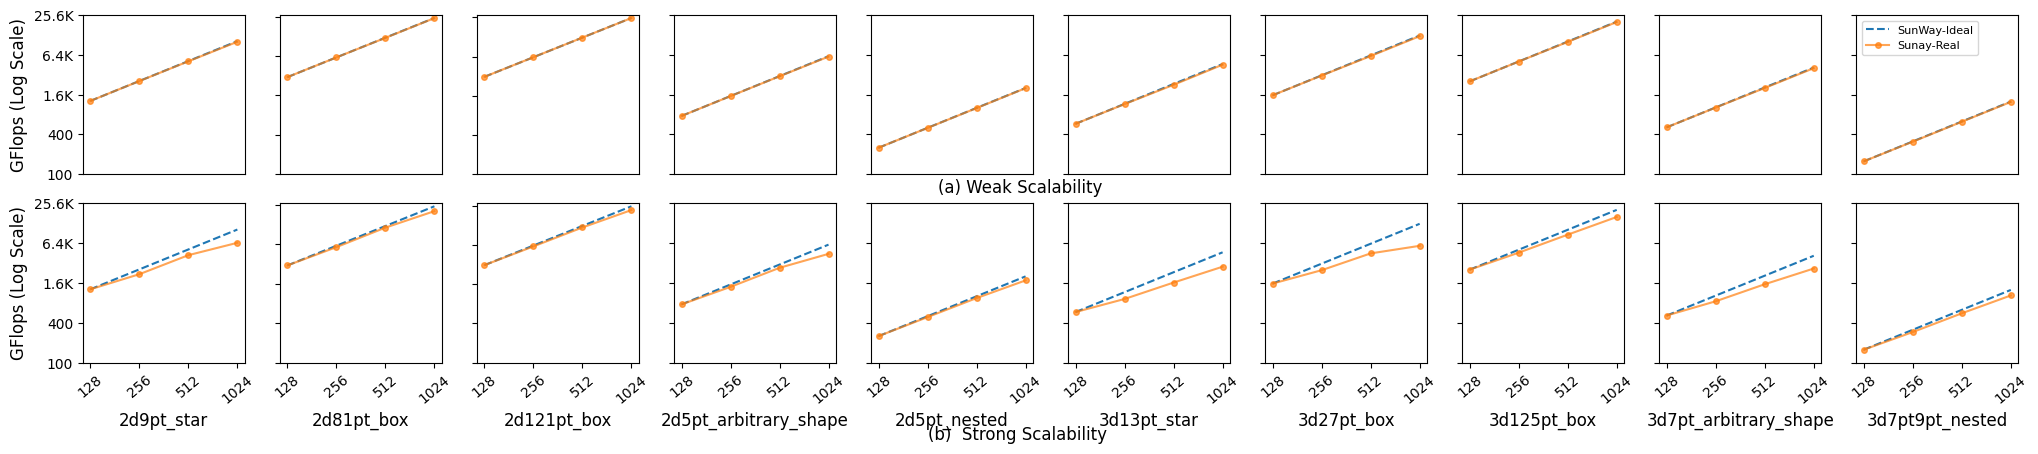

Generate this figure with matplotlib:
# -*- coding: utf-8 -*-
import matplotlib.pyplot as plt
import numpy as np
import pandas as pd
import math

stencils_2d = ["2d9pt_star", "2d81pt_box", "2d121pt_box", "2d5pt_arbitrary_shape", "2d5pt_nested"]
stencils_3d = ["3d13pt_star", "3d27pt_box", "3d125pt_box", "3d7pt_arbitrary_shape", "3d7pt9pt_nested"]
stencil_names = stencils_2d + stencils_3d

num_ops = [17, 161, 241, 9, 18, 25, 53, 249, 13, 30]

sunway_weak_shape_grid_2d=[[16,8], [16,16], [32,16], [32,32]]
sunway_weak_shape_sub_grid_2d = [[4096,4096], [4096,4096], [4096,4096], [4096,4096]]
sunway_weak_shape_grid_3d=[[8,4,4], [8,4,8], [8,8,8], [16,8,8]]
sunway_weak_shape_sub_grid_3d = [[256,256,256], [256,256,256], [256,256,256], [256,256,256]]

sunway_strong_shape_grid_2d=[[16,8], [16,16], [32,16], [32,32]]
sunway_strong_shape_sub_grid_2d = [[4096,4096], [4096,2048], [2048,2048], [2048,1024]]
sunway_strong_shape_grid_3d=[[8,4,4], [8,4,8], [8,8,8], [16,8,8]]
sunway_strong_shape_sub_grid_3d = [[256,256,256], [256,256,128], [256,128,128], [128,128,128]]

# 20个迭代的时间(ms)
iterations = 20
sunway_weak_times = [[567.135 ,568.705, 572.073, 579.111],
                        [2269.094, 2270.109, 2283.602, 2281.243],
                        [3305.812, 3306.691, 3305.883, 3313.962],
                        [506.913, 508.1, 509.924, 514.165],
                        [3065.162, 3074.837, 3083.854, 3085.706],
                        [1848.622, 1863.522, 1903.958, 1890.405],
                        [1452.558, 1461.584, 1481.954, 1487.3],
                        [4210.32, 4221.152, 4259.894, 4265.896],
                        [1086.637, 1093.097, 1105.348, 1110.638],
                        [8190.945, 8267.383, 8269.596, 8290.919]]

sunway_strong_times = [[568.182, 335.998, 173.266, 112.68],
                          [2267.659, 1191.217, 599.855, 336.42],
                          [3301.499, 1702.073, 872.066, 471.713],
                          [508.978, 276.506, 142.473, 87.67],
                          [3071.062, 1583.823, 816.875, 441.716],
                          [1845.246, 1169.553, 660.879, 380.7],
                          [1451.274, 911.177, 507.814, 390.265],
                          [4198.575, 2325.458, 1243.309, 671.761],
                          [1082.127, 658.932, 364.375, 210.969],
                          [8200.284, 4439.073, 2312.224, 1242.985]]

def mul_list(list1):
    res=1
    for ele in list1:
        res=res*ele
    return res

def list_div_list(list1, list2):
    list3=[]
    for i in range(len(list1)):
        list3.append(list1[i]/list2[i])
    return list3

def list_div_num(list1, num):
    list2=[]
    for ele in list1:
        list2.append(ele/num)
    return list2

def lists_div_num(list1, num):
    list2=[]
    for row in list1:
        list2.append(list_div_num(row, num))
    return list2

def get_size_grid(shape_grid, shape_sub_grid):
    list1 = []
    for i in range(len(shape_grid)):
        list1.append(mul_list(shape_grid[i]) * mul_list(shape_sub_grid[i]))
    return list1

def get_flop(list1, num_op):
    list2=[]
    for ele in list1:
        list2.append(ele*num_op)
    return list2

def get_flops(list1, list2):
    list3=[]
    for i in range(len(list1)):
        list3.append(list_div_list(list1[i], list2[i]))
    return list3

def get_idea_flops(flops, num_mpi):
    base=[]
    for row in flops:
        base.append(row[0])
    res=[]
    for ele in base:
        list1=[]
        for i in range(num_mpi):
            list1.append(ele)
            ele=ele*2
        res.append(list1)
    return res

sunway_weak_flop = []
for i in range(len(stencils_2d)+len(stencils_3d)):
    if i < len(stencils_2d):
        sunway_weak_flop.append(get_flop(get_size_grid(sunway_weak_shape_grid_2d, sunway_weak_shape_sub_grid_2d), num_ops[i]))
    else:
        sunway_weak_flop.append(get_flop(get_size_grid(sunway_weak_shape_grid_3d, sunway_weak_shape_sub_grid_3d), num_ops[i]))

sunway_weak_flops = get_flops(sunway_weak_flop, lists_div_num(sunway_weak_times, 20*1000))
sunway_weak_Gflops = lists_div_num(sunway_weak_flops, 1000000000)
idea_sunway_weak_Gflops = get_idea_flops(sunway_weak_Gflops, 4)
print(sunway_weak_Gflops)

sunway_strong_flop = []
for i in range(len(stencils_2d)+len(stencils_3d)):
    if i < len(stencils_2d):
        sunway_strong_flop.append(get_flop(get_size_grid(sunway_strong_shape_grid_2d, sunway_strong_shape_sub_grid_2d), num_ops[i]))
    else:
        sunway_strong_flop.append(get_flop(get_size_grid(sunway_strong_shape_grid_3d, sunway_strong_shape_sub_grid_3d), num_ops[i]))
    
sunway_strong_flops = get_flops(sunway_strong_flop, lists_div_num(sunway_strong_times, 20*1000))
sunway_strong_Gflops = lists_div_num(sunway_strong_flops, 1000000000)
idea_sunway_strong_Gflops = get_idea_flops(sunway_strong_Gflops, 4)

weak_yvalue_list = [100, 400, 1600, 6400, 25600]
weak_ylabel_list = ['100','400','1.6K','6.4K','25.6K']
strong_yvalue_list = [100, 400, 1600, 6400, 25600]
strong_ylabel_list = ['100', '400', '1.6K', '6.4K', '25.6K']

def log_list(list1, logn=10):
    list2=[]
    for ele in list1:
        list2.append(math.log(ele, logn))
    return list2

def log_lists(list1, logn=10):
    list2=[]
    for row in list1:
        list2.append(log_list(row, logn))
    return list2
logn = 10
weak_log_yvalue_list = log_list(weak_yvalue_list,logn)
strong_log_yvalue_list = log_list(strong_yvalue_list,logn)
log_sunway_weak_Gflops = log_lists(sunway_weak_Gflops,logn)
log_sunway_strong_Gflops = log_lists(sunway_strong_Gflops,logn)
log_idea_sunway_weak_Gflops = log_lists(idea_sunway_weak_Gflops,logn)
log_idea_sunway_strong_Gflops = log_lists(idea_sunway_strong_Gflops,logn)

print(log_sunway_weak_Gflops)

plt.rc('font',family='Times New Roman')
plt.rcParams['figure.figsize'] = (20.5, 4.5)
nrow=2
ncol=10
fig, ax = plt.subplots(nrow,ncol)

def draw_picture():
    data_fs = 12
    fs = 10
    fs_ylabel=12

    # weak
    row = 0
    l_idea = ''
    l_real = ''
    for i in range(len(stencil_names)):
        col = i
        xindex = np.arange(len(log_sunway_weak_Gflops[i]))
        l_idea, = ax[row][col].plot(xindex, log_idea_sunway_weak_Gflops[i], linestyle = '--')
        l_real, = ax[row][col].plot(xindex, log_sunway_weak_Gflops[i], alpha = 0.7, marker='o', markersize=4)
        ax[row][col].set_xticks([])
        ax[row][col].set_yticks(weak_log_yvalue_list)
        ax[row][col].set_yticklabels([])
    ax[row][0].set_yticklabels(weak_ylabel_list, fontsize = fs)
    ax[row][0].set_ylabel('GFlops (Log Scale)',fontsize=fs_ylabel)
    ax[row][len(stencil_names)-1].legend((l_idea, l_real), ('SunWay-Ideal', 'Sunay-Real'), fontsize = 8, loc = 'upper left')

    # strong
    row = 1
    xlabel_list = ['128', '256', '512', '1024']
    for i in range(len(stencil_names)):
        col = i
        xindex = np.arange(len(log_sunway_strong_Gflops[i]))
        ax[row][col].plot(xindex, log_idea_sunway_strong_Gflops[i], linestyle = '--')
        ax[row][col].plot(xindex, log_sunway_strong_Gflops[i], alpha = 0.7, marker='o', markersize=4)

        ax[row][col].set_xlabel(stencil_names[i],fontsize=data_fs)
        ax[row][col].set_xticks([0,1,2,3])
        ax[row][col].set_xticklabels(xlabel_list, fontsize=fs)
        ax[row][col].set_yticklabels([])
        for tick in ax[row][col].get_xticklabels():
            tick.set_rotation(40)
        ax[row][col].set_yticks(strong_log_yvalue_list)
        # ax[row][col].set_yticklabels(strong_ylabel_list, fontsize=fs)
    ax[row][0].set_yticklabels(strong_ylabel_list, fontsize=fs)
    ax[row][0].set_ylabel('GFlops (Log Scale)',fontsize=fs_ylabel)

    fig.subplots_adjust(hspace = 0.2)
    fig.text(0.5, 0.56, "(a) Weak Scalability", horizontalalignment='center', fontsize=12)
    fig.text(0.5, 0.01, "(b)  Strong Scalability ", horizontalalignment='center', fontsize=12)

def main():
    draw_picture()
    plt.tight_layout()
    plt.show()

    fig.savefig('scala.pdf')

if __name__ == '__main__':
    main()